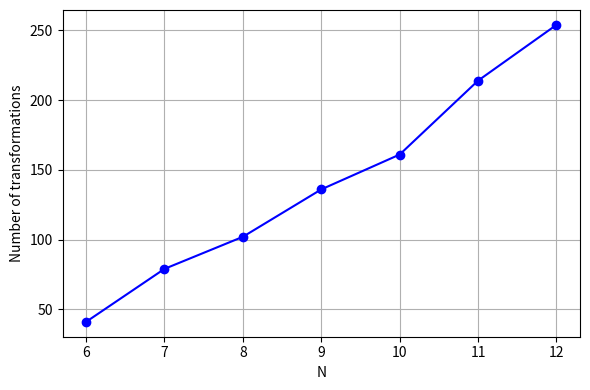

Generate this figure with matplotlib: (Note: this script raises an exception after producing the figure.)
import matplotlib.pyplot as plt

# Data
N = [6, 7, 8, 9, 10, 11, 12]
transf = [41, 79, 102, 136, 161, 214, 254]

# Plot
plt.figure(figsize=(6,4))
plt.plot(N, transf, marker='o', linestyle='-', color='b')

# Labels
plt.xlabel("N")
plt.ylabel("Number of transformations")
plt.grid(True)

# Save and show
plt.tight_layout()
plt.savefig("../pdf_files/transformations_vs_N.pdf")
plt.show()
